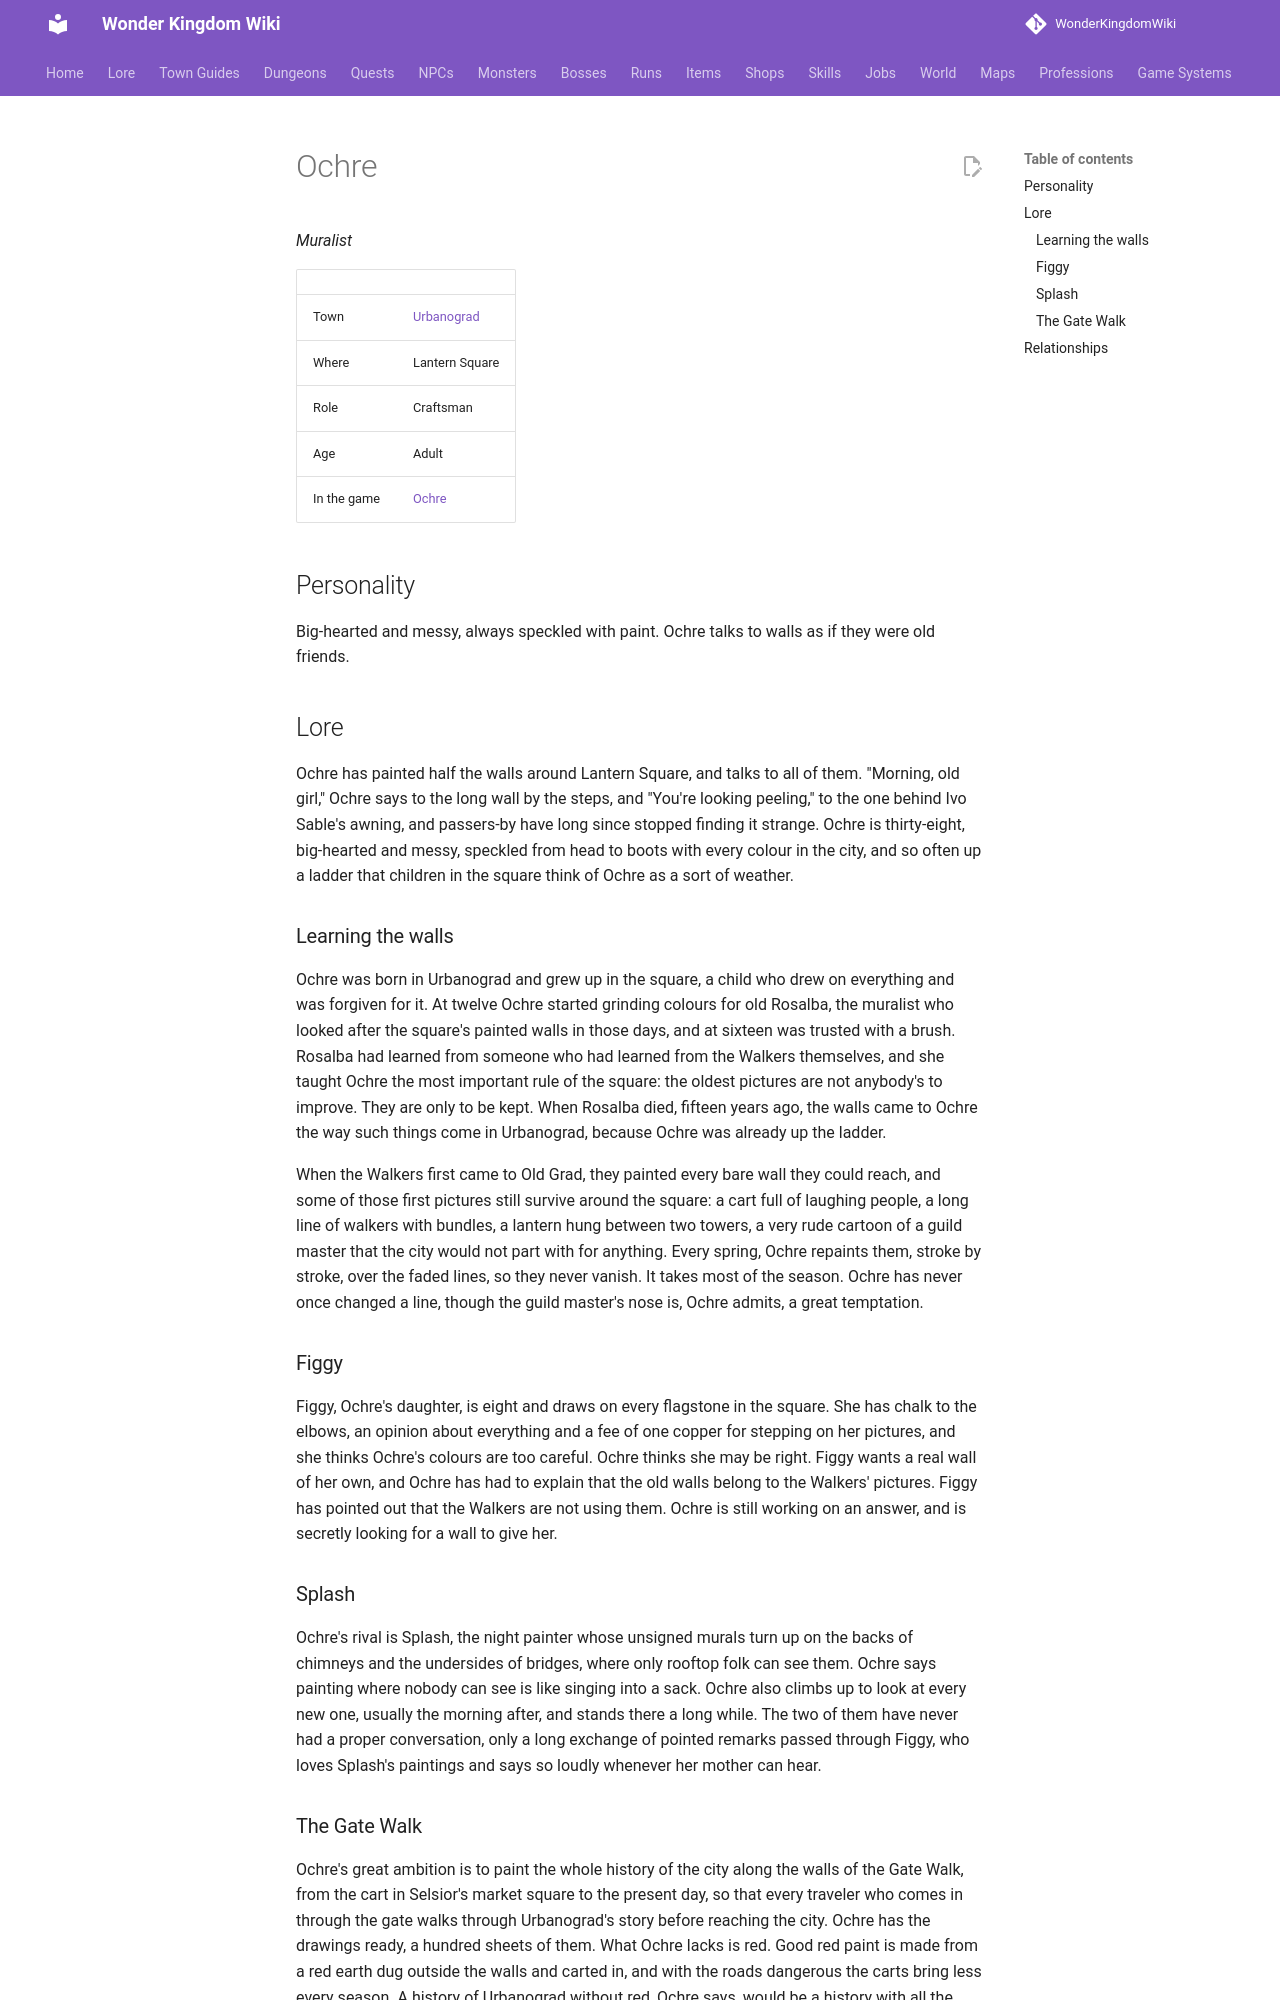

repository: alonohana627/WonderKingdomWiki · page: lore/people/urbanograd/ochre/index.html · generator: mkdocs

<!-- Generated by tools/people.py from data/people/. Do not edit: changes are overwritten. -->

# Ochre

*Muralist*

|  |  |
|---|---|
| Town | [Urbanograd](../../towns/urbanograd.md) |
| Where | Lantern Square |
| Role | Craftsman |
| Age | Adult |
| In the game | [Ochre](../../../npcs/ochre.md) |

## Personality

Big-hearted and messy, always speckled with paint. Ochre talks to walls as if they were old friends.

## Lore

Ochre has painted half the walls around Lantern Square, and talks to all of them. "Morning, old girl," Ochre says to the long wall by the steps, and "You're looking peeling," to the one behind Ivo Sable's awning, and passers-by have long since stopped finding it strange. Ochre is thirty-eight, big-hearted and messy, speckled from head to boots with every colour in the city, and so often up a ladder that children in the square think of Ochre as a sort of weather.

### Learning the walls

Ochre was born in Urbanograd and grew up in the square, a child who drew on everything and was forgiven for it. At twelve Ochre started grinding colours for old Rosalba, the muralist who looked after the square's painted walls in those days, and at sixteen was trusted with a brush. Rosalba had learned from someone who had learned from the Walkers themselves, and she taught Ochre the most important rule of the square: the oldest pictures are not anybody's to improve. They are only to be kept. When Rosalba died, fifteen years ago, the walls came to Ochre the way such things come in Urbanograd, because Ochre was already up the ladder.

When the Walkers first came to Old Grad, they painted every bare wall they could reach, and some of those first pictures still survive around the square: a cart full of laughing people, a long line of walkers with bundles, a lantern hung between two towers, a very rude cartoon of a guild master that the city would not part with for anything. Every spring, Ochre repaints them, stroke by stroke, over the faded lines, so they never vanish. It takes most of the season. Ochre has never once changed a line, though the guild master's nose is, Ochre admits, a great temptation.

### Figgy

Figgy, Ochre's daughter, is eight and draws on every flagstone in the square. She has chalk to the elbows, an opinion about everything and a fee of one copper for stepping on her pictures, and she thinks Ochre's colours are too careful. Ochre thinks she may be right. Figgy wants a real wall of her own, and Ochre has had to explain that the old walls belong to the Walkers' pictures. Figgy has pointed out that the Walkers are not using them. Ochre is still working on an answer, and is secretly looking for a wall to give her.

### Splash

Ochre's rival is Splash, the night painter whose unsigned murals turn up on the backs of chimneys and the undersides of bridges, where only rooftop folk can see them. Ochre says painting where nobody can see is like singing into a sack. Ochre also climbs up to look at every new one, usually the morning after, and stands there a long while. The two of them have never had a proper conversation, only a long exchange of pointed remarks passed through Figgy, who loves Splash's paintings and says so loudly whenever her mother can hear.
